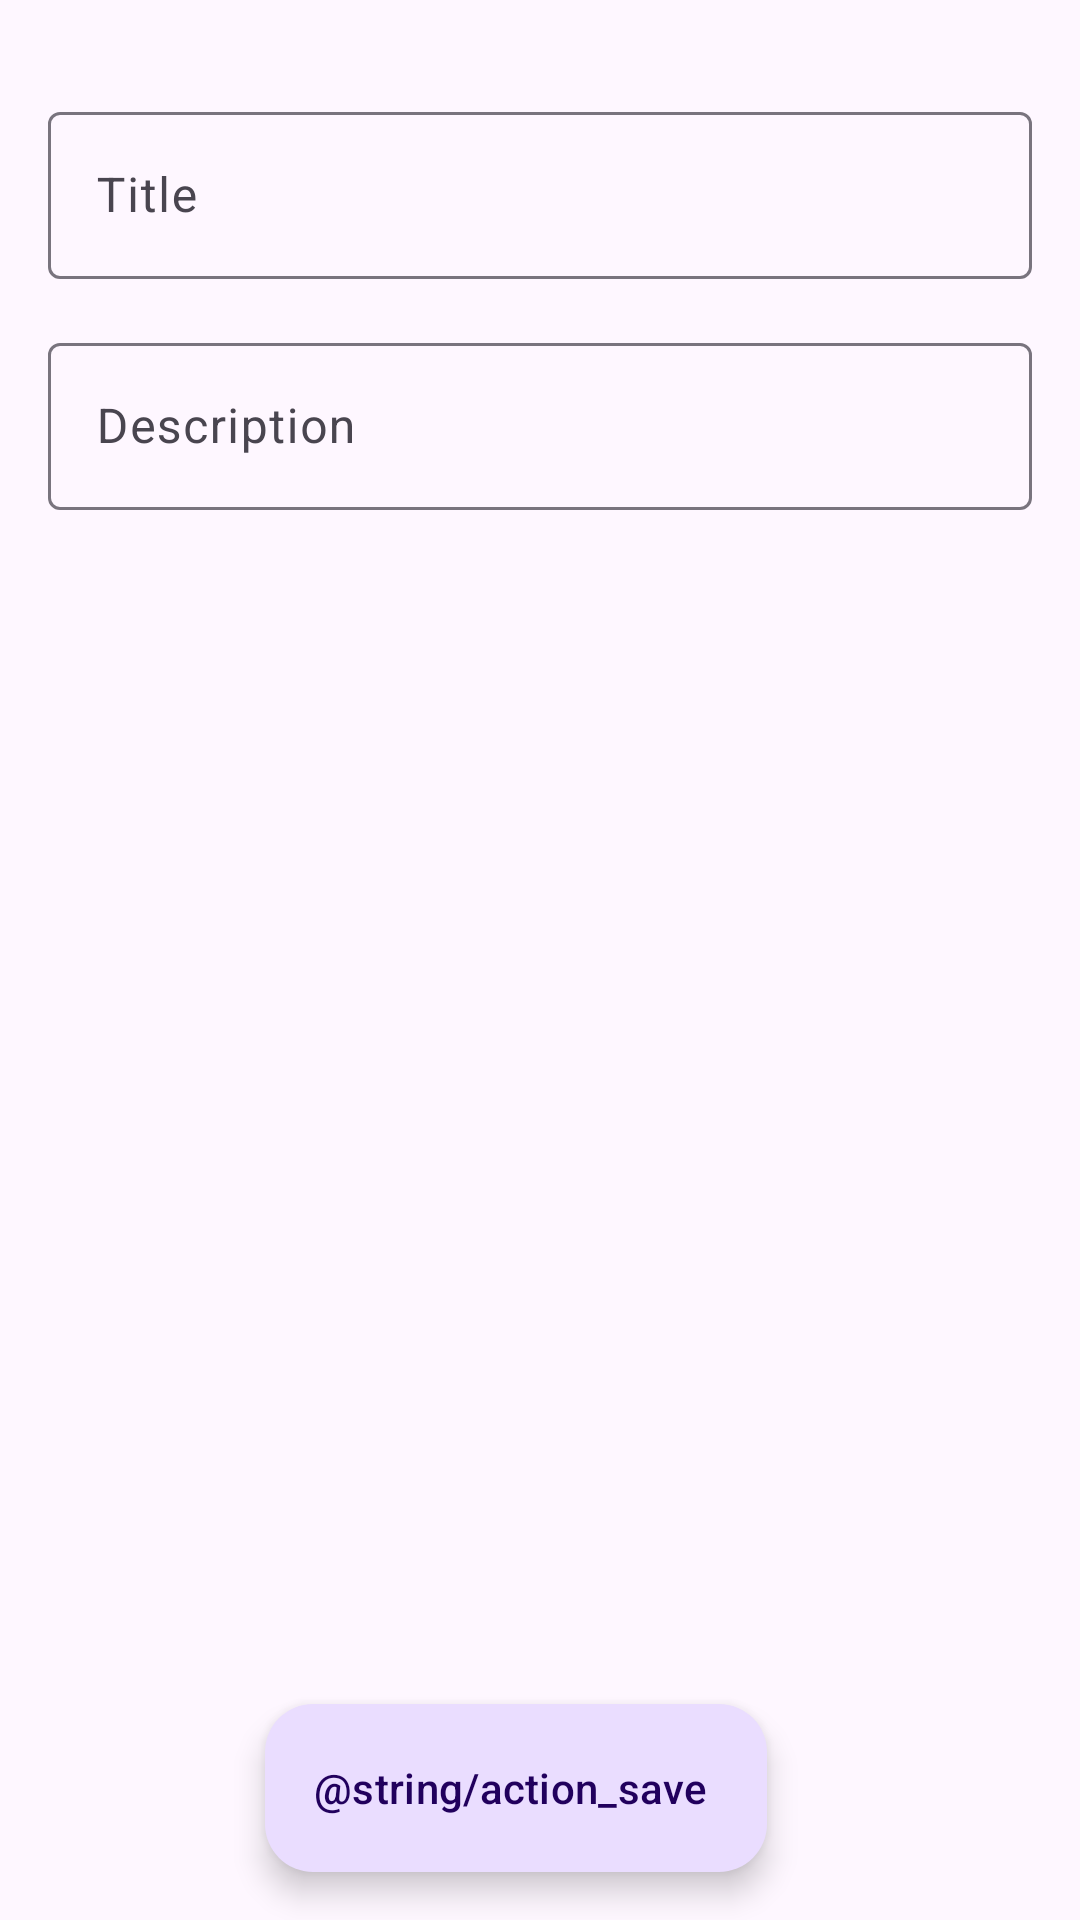

Android layout source for this screen:
<!-- AndroidManifest.xml: application theme Theme.HexagonalGames -->
<!-- res/layout/fragment_add.xml -->
<?xml version="1.0" encoding="utf-8"?>
<androidx.constraintlayout.widget.ConstraintLayout
  xmlns:android="http://schemas.android.com/apk/res/android"
  xmlns:app="http://schemas.android.com/apk/res-auto"
  android:layout_width="match_parent"
  android:layout_height="match_parent"
  >

  <androidx.core.widget.NestedScrollView
    android:layout_width="match_parent"
    android:layout_height="match_parent"
    >

    <androidx.appcompat.widget.LinearLayoutCompat
      android:layout_width="match_parent"
      android:layout_height="match_parent"
      android:orientation="vertical"
      android:paddingStart="16dp"
      android:paddingTop="16dp"
      android:paddingEnd="16dp"
      android:paddingBottom="88dp"
      >

      <com.google.android.material.textfield.TextInputLayout
        android:layout_width="match_parent"
        android:layout_height="wrap_content"
        android:layout_marginTop="16dp"
        android:hint="@string/hint_title"
        >

        <com.google.android.material.textfield.TextInputEditText
          android:id="@+id/field_title"
          android:layout_width="match_parent"
          android:layout_height="wrap_content"
          android:inputType="text"
          />

      </com.google.android.material.textfield.TextInputLayout>

      <com.google.android.material.textfield.TextInputLayout
        android:layout_width="match_parent"
        android:layout_height="wrap_content"
        android:layout_marginTop="16dp"
        android:hint="@string/hint_description"
        >

        <com.google.android.material.textfield.TextInputEditText
          android:id="@+id/field_description"
          android:layout_width="match_parent"
          android:layout_height="wrap_content"
          android:inputType="text"
          />

      </com.google.android.material.textfield.TextInputLayout>

      

    </androidx.appcompat.widget.LinearLayoutCompat>

  </androidx.core.widget.NestedScrollView>

  <com.google.android.material.floatingactionbutton.ExtendedFloatingActionButton
    android:id="@+id/fab"
    android:layout_width="wrap_content"
    android:layout_height="wrap_content"
    android:layout_marginEnd="@dimen/fab_margin"
    android:layout_marginBottom="16dp"
    android:contentDescription="@string/description_button_add"
    android:text="@string/action_save"
    app:layout_constraintBottom_toBottomOf="parent"
    app:layout_constraintEnd_toEndOf="parent"
    app:layout_constraintStart_toStartOf="parent"
    />

</androidx.constraintlayout.widget.ConstraintLayout>
<!-- resources referenced by this layout -->
<resources>
  <dimen name="fab_margin">16dp</dimen>
  <string name="action_save">Sauvegarder</string>
  <string name="description_button_add">Add</string>
  <string name="hint_description">Description</string>
  <string name="hint_title">Title</string>
  <style name="Theme.HexagonalGames" parent="Base.Theme.HexagonalGames" />
  <style name="Base.Theme.HexagonalGames" parent="Theme.Material3.DayNight.NoActionBar">
      
      
    </style>
</resources>
